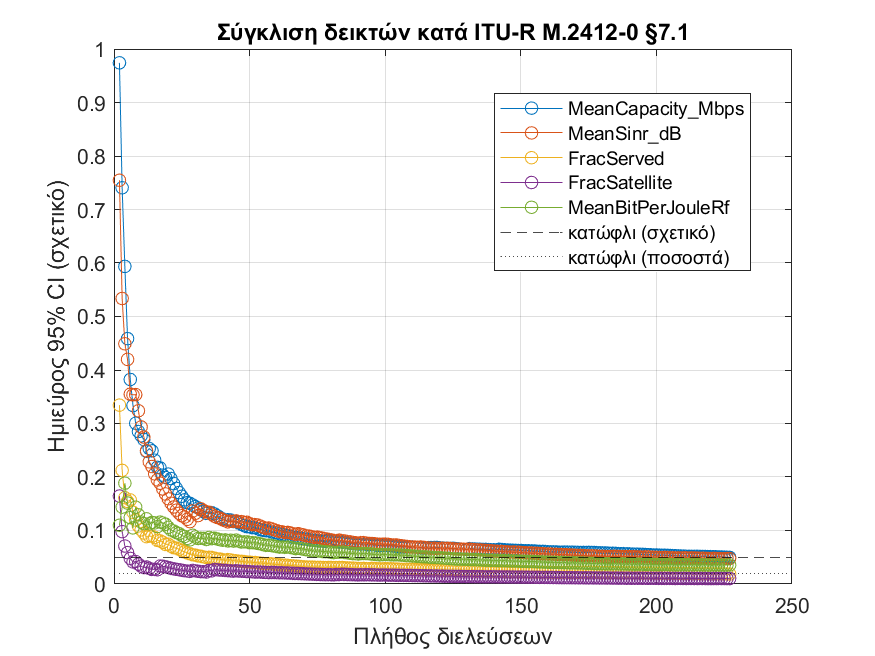

The table this chart was drawn from, first rows:
PassID, CumulativeRows, Mean_MeanCapacity_Mbps, Mean_MeanSinr_dB, Mean_FracServed, Mean_FracSatellite, Mean_MeanBitPerJouleRf, RelCI_MeanCapacity_Mbps, RelCI_MeanSinr_dB, RelCI_FracServed, RelCI_FracSatellite, RelCI_MeanBitPerJouleRf
1, 1086, 25.15, 8.535, 0.8093, 0.2018, 188774, Inf, Inf, Inf, Inf, Inf
2, 2715, 16.8, 6.162, 0.6387, 0.2857, 199976, 0.9742, 0.7547, 0.3343, 0.1644, 0.1098
3, 4525, 14.33, 5.534, 0.5935, 0.2978, 187824, 0.7406, 0.5337, 0.2124, 0.09786, 0.1437
4, 6154, 13.19, 5.071, 0.5636, 0.2898, 174194, 0.5936, 0.449, 0.1612, 0.07097, 0.1885
5, 6697, 14.69, 4.646, 0.6099, 0.3001, 178938, 0.4586, 0.4198, 0.1543, 0.05859, 0.1513
6, 7240, 16.09, 4.533, 0.6577, 0.3001, 178379, 0.3823, 0.3548, 0.157, 0.04784, 0.1241
7, 8145, 15.73, 4.219, 0.6483, 0.3045, 178291, 0.3335, 0.3536, 0.134, 0.04133, 0.1049
8, 9231, 15.34, 3.947, 0.6337, 0.2933, 169070, 0.3004, 0.3541, 0.1195, 0.04201, 0.1436
9, 10679, 14.78, 3.851, 0.6207, 0.2945, 167438, 0.285, 0.3238, 0.1084, 0.03712, 0.1293
10, 12308, 14.2, 3.809, 0.606, 0.296, 167387, 0.2771, 0.2935, 0.1012, 0.03334, 0.1156
11, 13937, 13.69, 3.728, 0.5926, 0.2931, 164264, 0.27, 0.2746, 0.09523, 0.03069, 0.1129
12, 15023, 13.62, 3.818, 0.601, 0.3007, 170381, 0.248, 0.2491, 0.08847, 0.03168, 0.1218
13, 15566, 14.65, 3.906, 0.62, 0.3, 172110, 0.2532, 0.2283, 0.08954, 0.02917, 0.1126
14, 17376, 14.22, 3.826, 0.6033, 0.2984, 168381, 0.2489, 0.2195, 0.08912, 0.02718, 0.1151
15, 17919, 14.6, 3.805, 0.6168, 0.304, 172405, 0.2314, 0.2058, 0.08708, 0.02757, 0.1142
16, 18824, 14.51, 3.776, 0.6194, 0.3073, 173961, 0.2181, 0.1946, 0.08161, 0.02657, 0.1073
17, 20634, 14.14, 3.717, 0.6069, 0.2958, 169486, 0.2169, 0.1882, 0.08047, 0.03362, 0.1157
18, 21539, 14.23, 3.716, 0.6162, 0.2908, 167108, 0.2035, 0.1775, 0.078, 0.03316, 0.1141
19, 23168, 13.98, 3.777, 0.6137, 0.2942, 170176, 0.1991, 0.1682, 0.07395, 0.03204, 0.1117
20, 23711, 14.73, 3.819, 0.6263, 0.2917, 170222, 0.2054, 0.1593, 0.0744, 0.03077, 0.1059
21, 24978, 14.63, 3.836, 0.6266, 0.2908, 169974, 0.1971, 0.1511, 0.07077, 0.02933, 0.101
22, 26064, 14.65, 3.876, 0.6299, 0.2933, 172503, 0.1877, 0.144, 0.06778, 0.02838, 0.0991
23, 26788, 14.79, 3.867, 0.6388, 0.2915, 171458, 0.1787, 0.138, 0.06709, 0.02735, 0.09602
24, 27512, 15.01, 3.902, 0.644, 0.2943, 173700, 0.1709, 0.1321, 0.06503, 0.02677, 0.0942
25, 28779, 15, 3.954, 0.6447, 0.2954, 174766, 0.164, 0.1277, 0.06239, 0.02577, 0.0906
26, 29684, 15.05, 3.918, 0.6464, 0.2942, 173590, 0.1572, 0.1251, 0.06004, 0.02487, 0.08863
27, 30589, 15, 3.906, 0.648, 0.2962, 174396, 0.1519, 0.121, 0.05786, 0.02426, 0.08537
28, 32399, 14.8, 3.934, 0.6433, 0.2976, 175379, 0.1508, 0.1166, 0.05653, 0.02355, 0.08254
29, 33123, 14.67, 3.797, 0.6417, 0.2919, 171779, 0.1477, 0.1365, 0.05463, 0.02539, 0.0911
30, 33666, 14.94, 3.79, 0.6475, 0.2927, 172213, 0.1446, 0.1322, 0.05398, 0.02458, 0.08793
31, 35114, 14.82, 3.789, 0.6443, 0.2932, 172158, 0.1421, 0.1279, 0.05258, 0.02379, 0.08507
32, 35838, 14.73, 3.678, 0.6395, 0.2924, 170469, 0.1388, 0.1406, 0.05178, 0.02308, 0.08542
33, 37105, 14.65, 3.658, 0.6362, 0.2897, 168953, 0.1357, 0.1374, 0.05061, 0.02302, 0.08537
34, 38010, 14.82, 3.716, 0.6395, 0.2904, 170072, 0.132, 0.1347, 0.04954, 0.02238, 0.08328
35, 39820, 14.59, 3.674, 0.6326, 0.2837, 167599, 0.1338, 0.1341, 0.05, 0.02537, 0.08701
36, 40363, 14.88, 3.677, 0.6376, 0.2833, 167504, 0.1333, 0.1302, 0.04959, 0.02467, 0.08461
37, 41630, 14.79, 3.676, 0.6366, 0.2768, 165781, 0.131, 0.1267, 0.04827, 0.02719, 0.08561
38, 42897, 14.76, 3.725, 0.6381, 0.2785, 167128, 0.1278, 0.1244, 0.04707, 0.02668, 0.08415
39, 43802, 14.89, 3.786, 0.6423, 0.2792, 168533, 0.1246, 0.1234, 0.04661, 0.02603, 0.0829
40, 44707, 14.88, 3.792, 0.6444, 0.2812, 169949, 0.1215, 0.1201, 0.0456, 0.02566, 0.08178
41, 45612, 14.91, 3.771, 0.6458, 0.2788, 168423, 0.1184, 0.1183, 0.04457, 0.02549, 0.08242
42, 46155, 15.22, 3.812, 0.6528, 0.2785, 168939, 0.1202, 0.1161, 0.04556, 0.02488, 0.08041
43, 47422, 15.09, 3.764, 0.6501, 0.2766, 167208, 0.1196, 0.1174, 0.0448, 0.02459, 0.08189
44, 48146, 15.11, 3.729, 0.6509, 0.2772, 166932, 0.1167, 0.1172, 0.0438, 0.02405, 0.0802
45, 49594, 14.98, 3.688, 0.6473, 0.2733, 165158, 0.1164, 0.118, 0.0434, 0.02472, 0.08199
46, 51042, 14.95, 3.725, 0.6475, 0.2735, 165666, 0.1141, 0.116, 0.04245, 0.02418, 0.08017
47, 52128, 15.03, 3.792, 0.6516, 0.2722, 165666, 0.1115, 0.1166, 0.0423, 0.0238, 0.07844
48, 52852, 15.13, 3.82, 0.6548, 0.2746, 167444, 0.1092, 0.1143, 0.04187, 0.02375, 0.07878
49, 53576, 15.11, 3.778, 0.6556, 0.2739, 166386, 0.1071, 0.1153, 0.04104, 0.0233, 0.07864
50, 55386, 15, 3.794, 0.6517, 0.2756, 167071, 0.1067, 0.1128, 0.04091, 0.02309, 0.07715
51, 56653, 14.95, 3.783, 0.6502, 0.2743, 165930, 0.1052, 0.111, 0.04021, 0.02278, 0.07733
52, 58101, 14.83, 3.752, 0.646, 0.2745, 165056, 0.1052, 0.111, 0.04028, 0.02234, 0.07693
53, 58825, 14.83, 3.729, 0.6455, 0.2767, 166043, 0.1032, 0.1102, 0.03953, 0.02236, 0.07592
54, 59549, 14.87, 3.736, 0.6479, 0.2785, 167066, 0.1012, 0.108, 0.03907, 0.02221, 0.07501
55, 61178, 14.79, 3.76, 0.6472, 0.2794, 167385, 0.1004, 0.1061, 0.03838, 0.02188, 0.07358
56, 62626, 14.72, 3.769, 0.6456, 0.2806, 167890, 0.09955, 0.104, 0.03781, 0.02162, 0.07228
57, 64074, 14.62, 3.734, 0.6412, 0.28, 166838, 0.09925, 0.1047, 0.03813, 0.02128, 0.07251
58, 65341, 14.62, 3.763, 0.6428, 0.2771, 166190, 0.09754, 0.1032, 0.0376, 0.02163, 0.07193
59, 66608, 14.56, 3.765, 0.6418, 0.2786, 166933, 0.09653, 0.1014, 0.03701, 0.02147, 0.07093
60, 67875, 14.5, 3.766, 0.6408, 0.28, 167724, 0.09572, 0.09964, 0.03644, 0.02128, 0.07002
... 167 more rows
